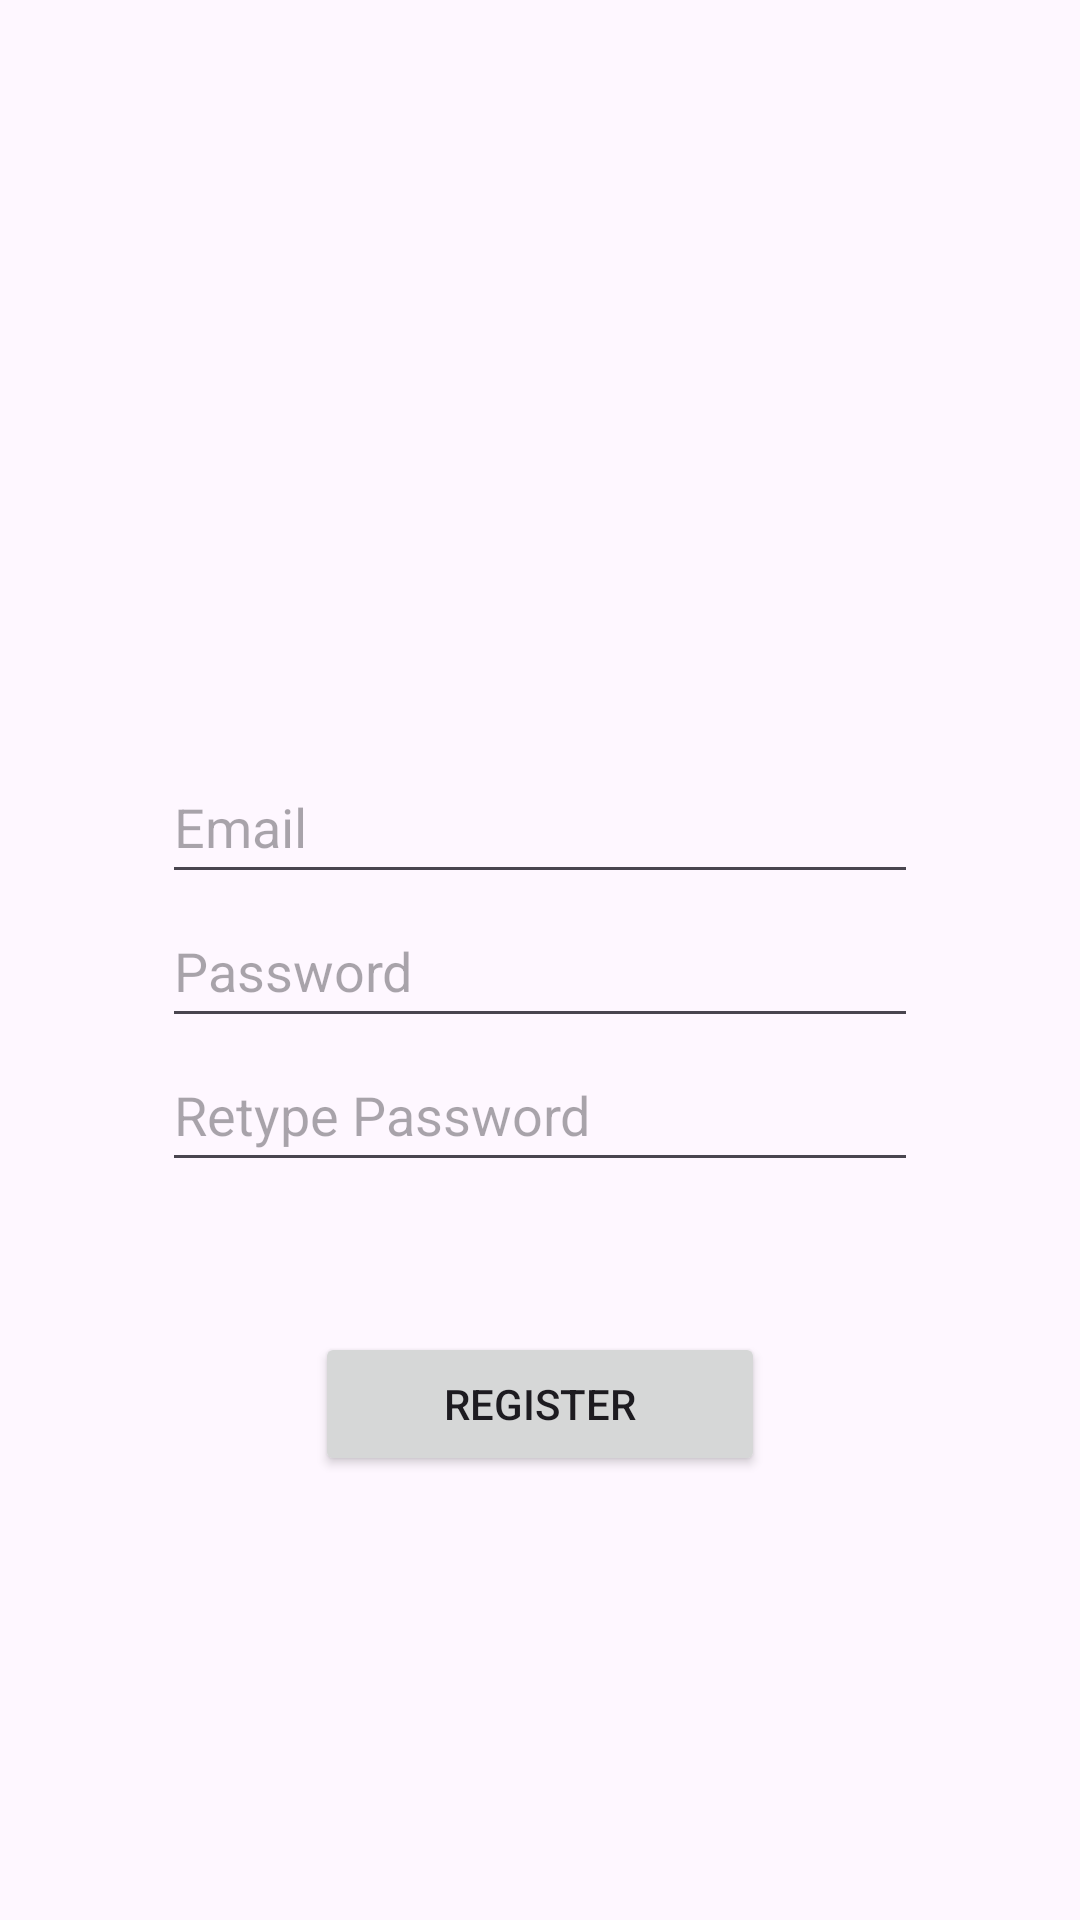

The Android layout XML behind this screen, and the referenced resources:
<!-- AndroidManifest.xml: application theme Theme.SpaceInvaderProj -->
<!-- res/layout/activity_register.xml -->
<?xml version="1.0" encoding="utf-8"?>
<androidx.constraintlayout.widget.ConstraintLayout xmlns:android="http://schemas.android.com/apk/res/android"
    xmlns:app="http://schemas.android.com/apk/res-auto"
    xmlns:tools="http://schemas.android.com/tools"
    android:layout_width="match_parent"
    android:layout_height="match_parent">

    <EditText
        android:id="@+id/editTextTextEmailAddress2"
        android:layout_width="wrap_content"
        android:layout_height="48dp"
        android:layout_marginTop="250dp"
        android:ems="12"
        android:hint="Email"
        android:inputType="textEmailAddress"
        app:layout_constraintEnd_toEndOf="parent"
        app:layout_constraintStart_toStartOf="parent"
        app:layout_constraintTop_toTopOf="parent" />

    <EditText
        android:id="@+id/editTextTextPassword2"
        android:layout_width="wrap_content"
        android:layout_height="48dp"
        android:ems="12"
        android:hint="Password"
        android:inputType="textPassword"
        app:layout_constraintEnd_toEndOf="parent"
        app:layout_constraintStart_toStartOf="parent"
        app:layout_constraintTop_toBottomOf="@+id/editTextTextEmailAddress2" />

    <EditText
        android:id="@+id/editTextTextPassword3"
        android:layout_width="wrap_content"
        android:layout_height="48dp"
        android:ems="12"
        android:hint="Retype Password"
        android:inputType="textPassword"
        app:layout_constraintEnd_toEndOf="parent"
        app:layout_constraintStart_toStartOf="parent"
        app:layout_constraintTop_toBottomOf="@+id/editTextTextPassword2" />

    <Button
        android:id="@+id/buttonRegister"
        android:layout_width="150dp"
        android:layout_height="wrap_content"
        android:layout_marginTop="50dp"
        android:text="Register"
        app:layout_constraintEnd_toEndOf="parent"
        app:layout_constraintStart_toStartOf="parent"
        app:layout_constraintTop_toBottomOf="@+id/editTextTextPassword3" />
</androidx.constraintlayout.widget.ConstraintLayout>
<!-- resources referenced by this layout -->
<resources>
  <style name="Theme.SpaceInvaderProj" parent="Base.Theme.SpaceInvaderProj" />
  <style name="Base.Theme.SpaceInvaderProj" parent="Theme.Material3.DayNight.NoActionBar">
          
          
      </style>
</resources>
